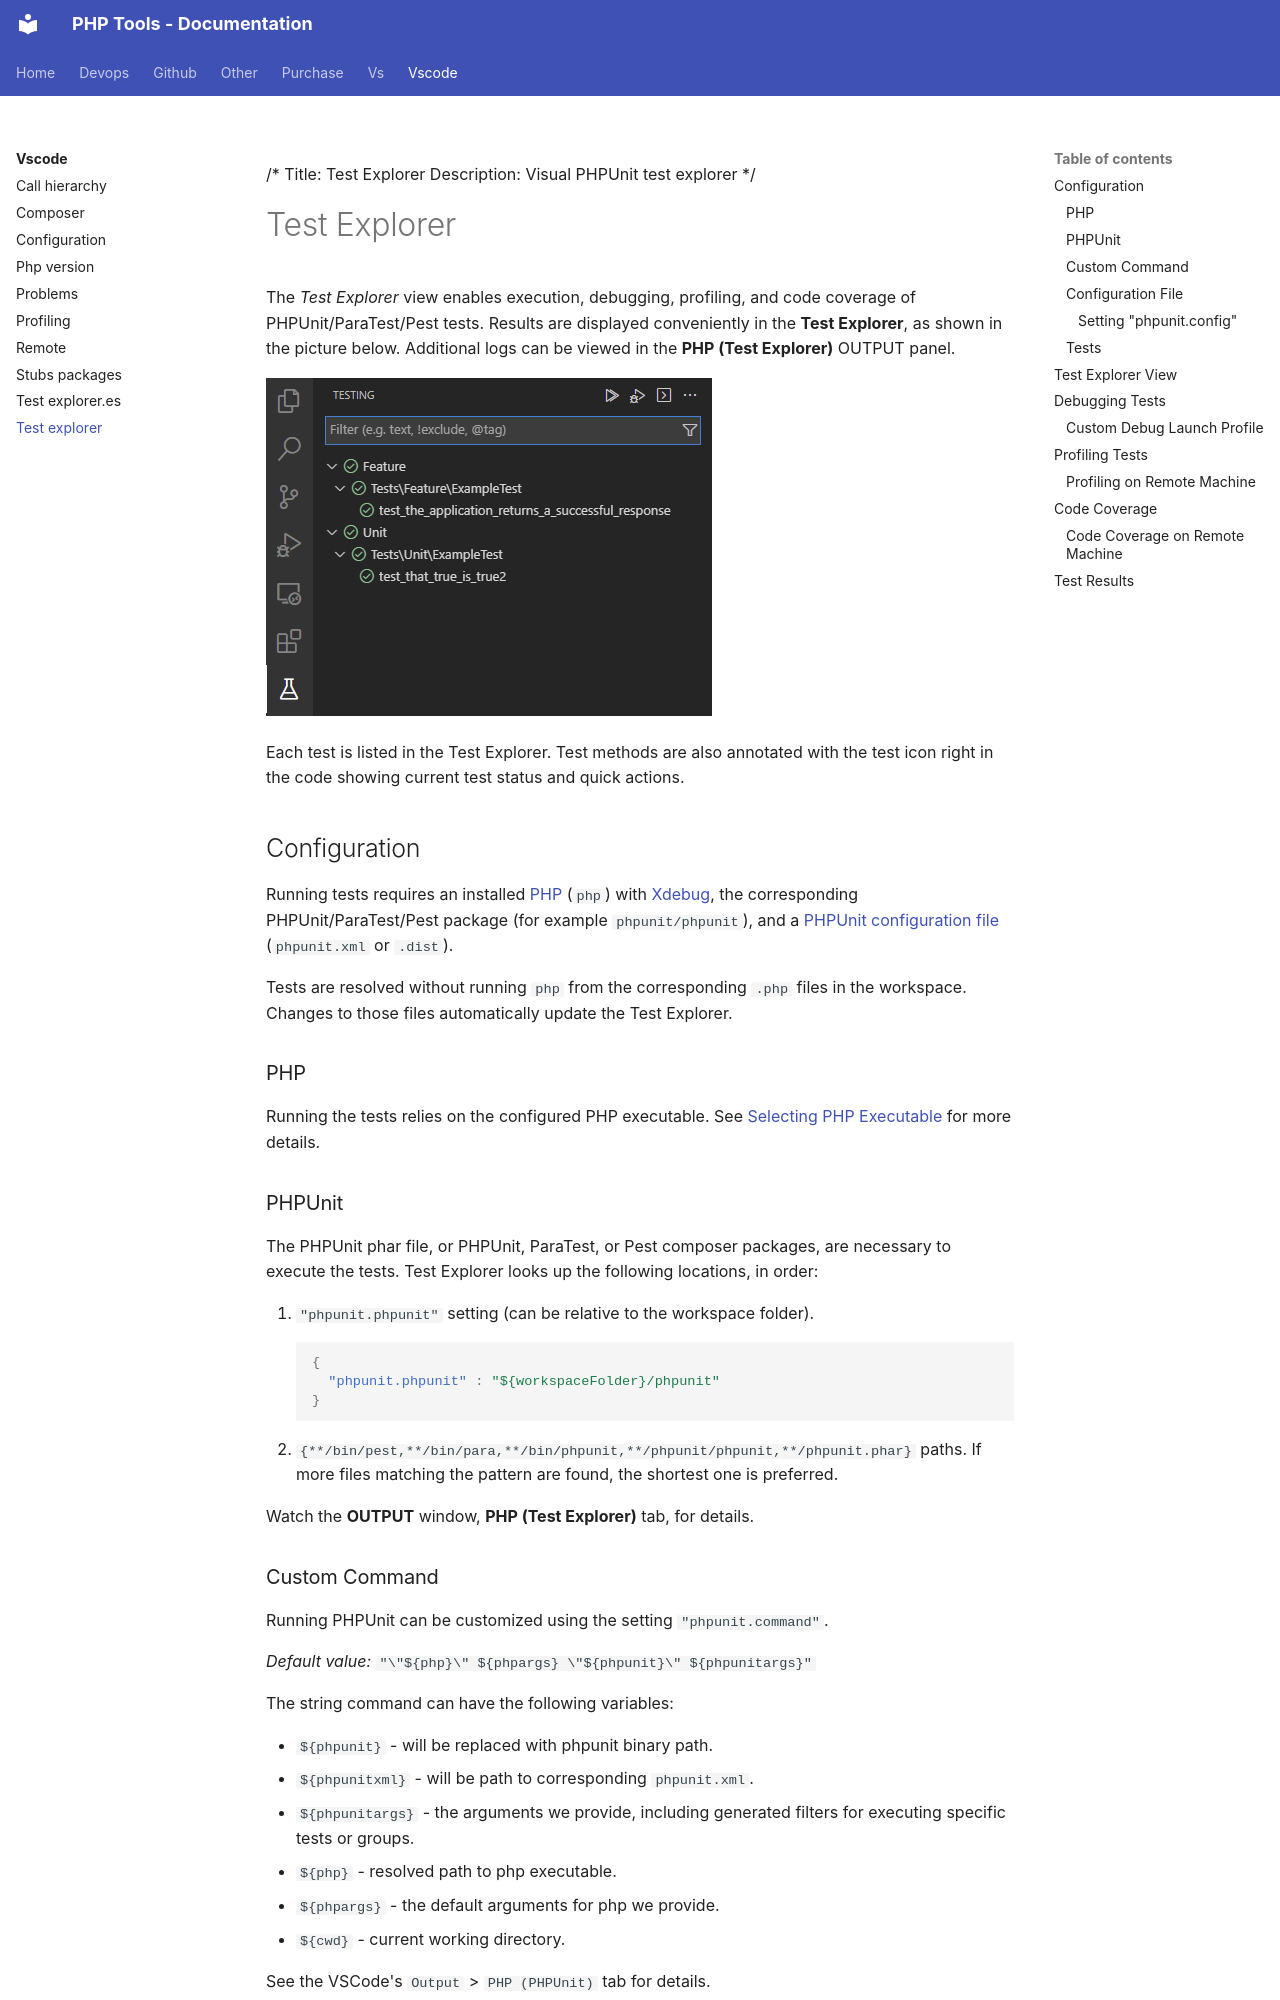

repository: DEVSENSE/phptools-docs · page: vscode/test-explorer/index.html · generator: mkdocs

/*
Title: Test Explorer
Description: Visual PHPUnit test explorer
*/

# Test Explorer

The _Test Explorer_ view enables execution, debugging, profiling, and code coverage of PHPUnit/ParaTest/Pest tests. Results are displayed conveniently in the **Test Explorer**, as shown in the picture below. Additional logs can be viewed in the **PHP (Test Explorer)** OUTPUT panel.

![Test Explorer](imgs/test-view.png)

Each test is listed in the Test Explorer. Test methods are also annotated with the test icon right in the code showing current test status and quick actions.

## Configuration

Running tests requires an installed [PHP](php-version.md) (`php`) with [Xdebug](https://xdebug.org/), the corresponding PHPUnit/ParaTest/Pest package (for example `phpunit/phpunit`), and a [PHPUnit configuration file](https://docs.phpunit.de/en/10.5/configuration.html) (`phpunit.xml` or `.dist`).

Tests are resolved without running `php` from the corresponding `.php` files in the workspace. Changes to those files automatically update the Test Explorer.

### PHP

Running the tests relies on the configured PHP executable. See [Selecting PHP Executable](editor/php-version-select.md) for more details.

### PHPUnit

The PHPUnit phar file, or PHPUnit, ParaTest, or Pest composer packages, are necessary to execute the tests. Test Explorer looks up the following locations, in order:

1. `"phpunit.phpunit"` setting (can be relative to the workspace folder).
  ```json
  {
    "phpunit.phpunit" : "${workspaceFolder}/phpunit"
  }
  ```
2. `{**/bin/pest,**/bin/para,**/bin/phpunit,**/phpunit/phpunit,**/phpunit.phar}` paths. If more files matching the pattern are found, the shortest one is preferred.

Watch the **OUTPUT** window, **PHP (Test Explorer)** tab, for details.
